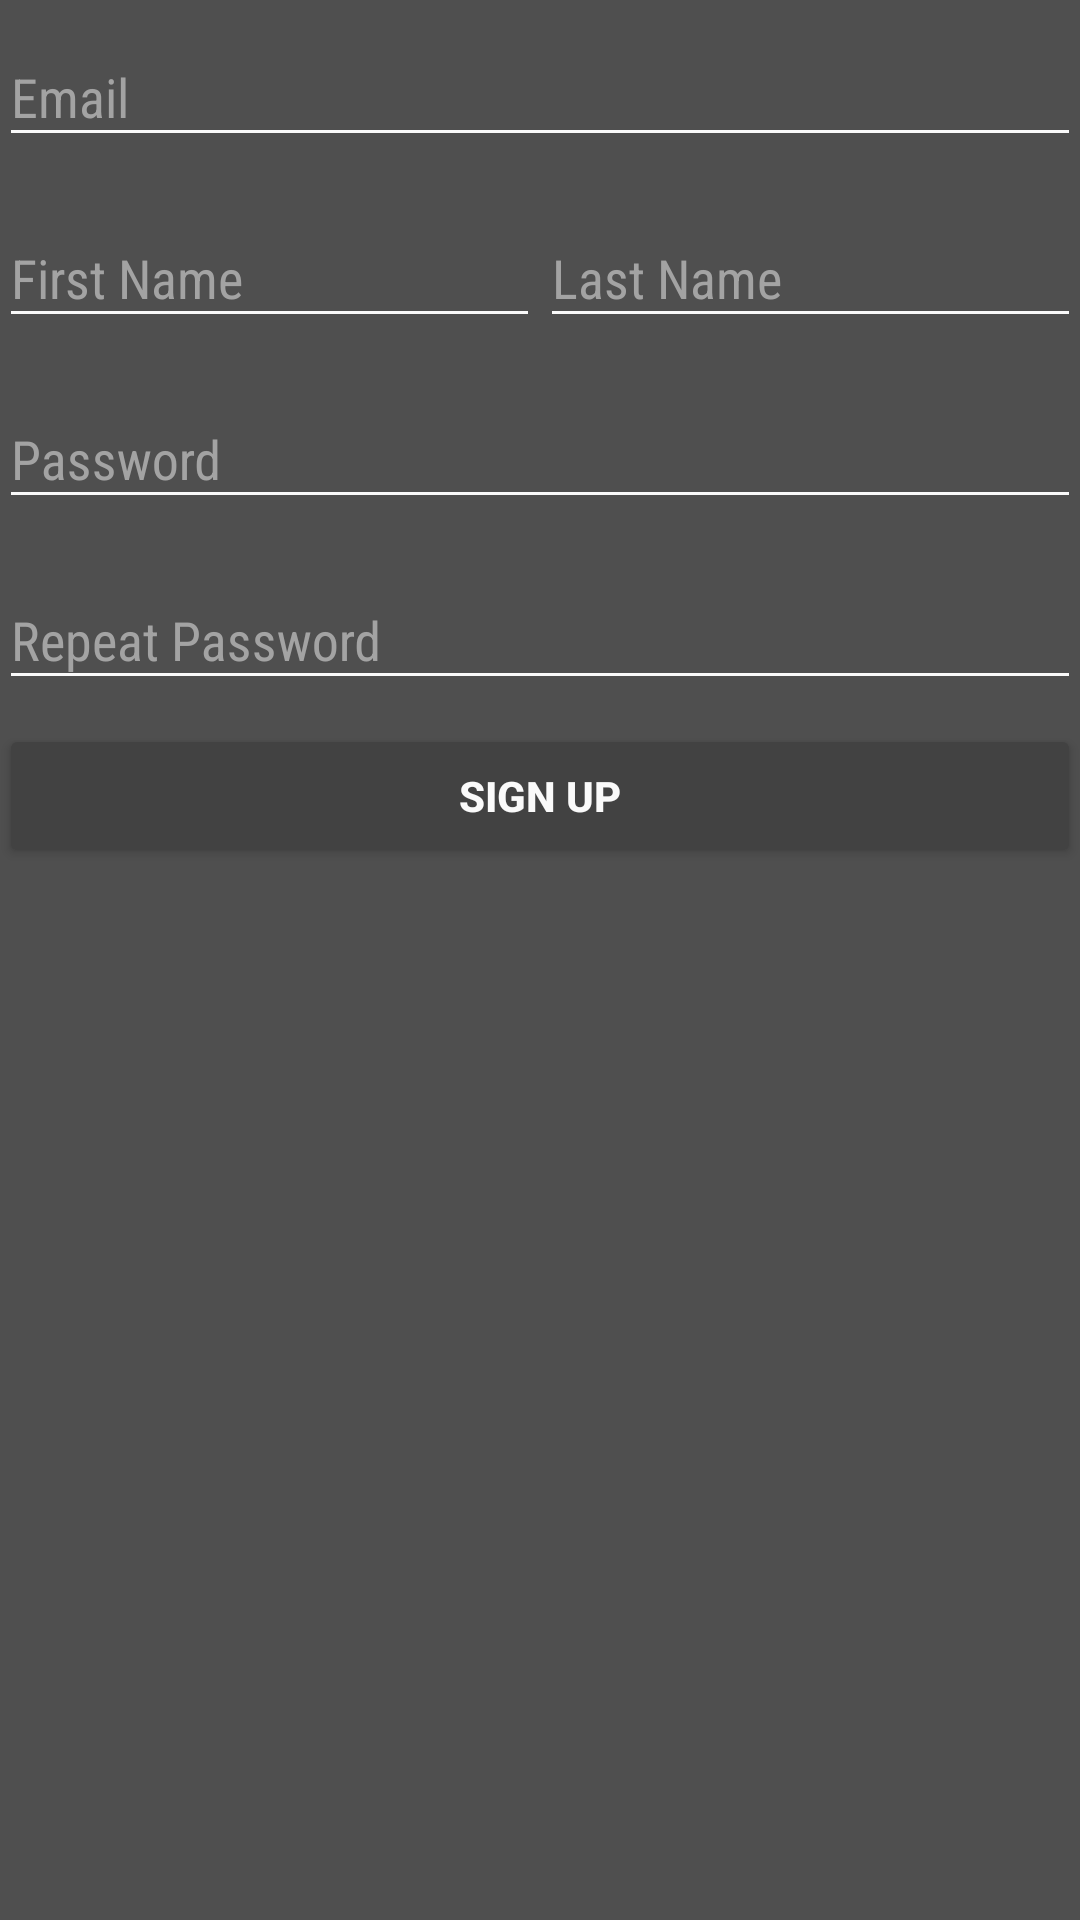

Here is an Android app screen rendered from its layout file. Give the layout XML and the strings, colors and styles it references.
<!-- AndroidManifest.xml: application theme AppTheme -->
<!-- res/layout/fragment_sign_up.xml -->
<LinearLayout xmlns:android="http://schemas.android.com/apk/res/android"
    xmlns:tools="http://schemas.android.com/tools"
    android:id="@+id/container"
    android:layout_width="match_parent"
    android:layout_height="match_parent"
    android:orientation="vertical"
    android:paddingBottom="@dimen/activity_vertical_margin"
    android:paddingLeft="@dimen/activity_horizontal_margin"
    android:paddingRight="@dimen/activity_horizontal_margin"
    android:paddingTop="@dimen/activity_vertical_margin"
    tools:context="com.silmood.butterknife_example.ui.fragment.SignUpFragment">

    <android.support.design.widget.TextInputLayout
        android:layout_width="match_parent"
        android:layout_height="wrap_content"
        android:layout_marginBottom="8dp">


        <EditText
            android:id="@+id/email"
            android:layout_width="match_parent"
            android:layout_height="wrap_content"
            android:fontFamily="sans-serif-condensed"
            android:hint="@string/email"
            android:inputType="textEmailAddress" />

    </android.support.design.widget.TextInputLayout>

    <LinearLayout
        android:layout_width="match_parent"
        android:layout_height="wrap_content"
        android:orientation="horizontal"
        android:layout_marginBottom="8dp">

        <android.support.design.widget.TextInputLayout
            android:layout_width="0dp"
            android:layout_height="match_parent"
            android:layout_weight="0.5">


            <EditText
                android:id="@+id/first_name"
                android:layout_width="match_parent"
                android:layout_height="wrap_content"
                android:fontFamily="sans-serif-condensed"
                android:hint="@string/first_name"
                android:inputType="textEmailAddress" />

        </android.support.design.widget.TextInputLayout>

        <android.support.design.widget.TextInputLayout
            android:layout_width="0dp"
            android:layout_height="match_parent"
            android:layout_weight="0.5">


            <EditText
                android:id="@+id/last_name"
                android:layout_width="match_parent"
                android:layout_height="wrap_content"
                android:fontFamily="sans-serif-condensed"
                android:hint="@string/last_name"
                android:inputType="textEmailAddress" />

        </android.support.design.widget.TextInputLayout>

    </LinearLayout>

    <android.support.design.widget.TextInputLayout
        android:layout_width="match_parent"
        android:layout_height="wrap_content"
        android:layout_marginBottom="8dp">


        <EditText
            android:id="@+id/password"
            android:layout_width="match_parent"
            android:layout_height="wrap_content"
            android:fontFamily="sans-serif-condensed"
            android:hint="@string/password"
            android:inputType="textPassword" />

    </android.support.design.widget.TextInputLayout>

    <android.support.design.widget.TextInputLayout
        android:layout_width="match_parent"
        android:layout_height="wrap_content"
        android:layout_marginBottom="8dp">


        <EditText
            android:id="@+id/repeat_password"
            android:layout_width="match_parent"
            android:layout_height="wrap_content"
            android:fontFamily="sans-serif-condensed"
            android:hint="@string/repeat_password"
            android:inputType="textPassword" />

    </android.support.design.widget.TextInputLayout>

    <Button
        android:id="@+id/sign_up"
        android:layout_width="match_parent"
        android:layout_height="wrap_content"
        android:textStyle="bold"
        android:text="@string/sign_up"/>

</LinearLayout>
<!-- resources referenced by this layout -->
<resources>
  <string name="email">Email</string>
  <string name="first_name">First Name</string>
  <string name="last_name">Last Name</string>
  <string name="password">Password</string>
  <string name="repeat_password">Repeat Password</string>
  <string name="sign_up">Sign Up</string>
  <style name="AppTheme" parent="Theme.AppCompat.Light.DarkActionBar">
          
          <item name="colorPrimary">@color/primary</item>
          <item name="colorPrimaryDark">@color/primary_dark</item>
          <item name="colorAccent">@color/accent</item>
          <item name="colorButtonNormal">@color/primary</item>
          <item name="colorControlNormal">@color/accent</item>
          <item name="colorControlActivated">@color/accent</item>
          <item name="android:windowBackground">@color/window_background</item>
          <item name="android:textColor">@color/accent</item>
          <item name="android:textColorPrimary">@color/accent</item>
          <item name="android:textColorHint">@color/hint</item>
          <item name="android:colorPressedHighlight">@color/highlighted</item>
      </style>
  <color name="primary">#424242</color>
  <color name="primary_dark">#ff2f2f2f</color>
  <color name="accent">#FAFAFA</color>
  <color name="window_background">#ff4f4f4f</color>
  <color name="hint">#ffa3a3a3</color>
  <color name="highlighted">#ff5c5c5c</color>
</resources>
